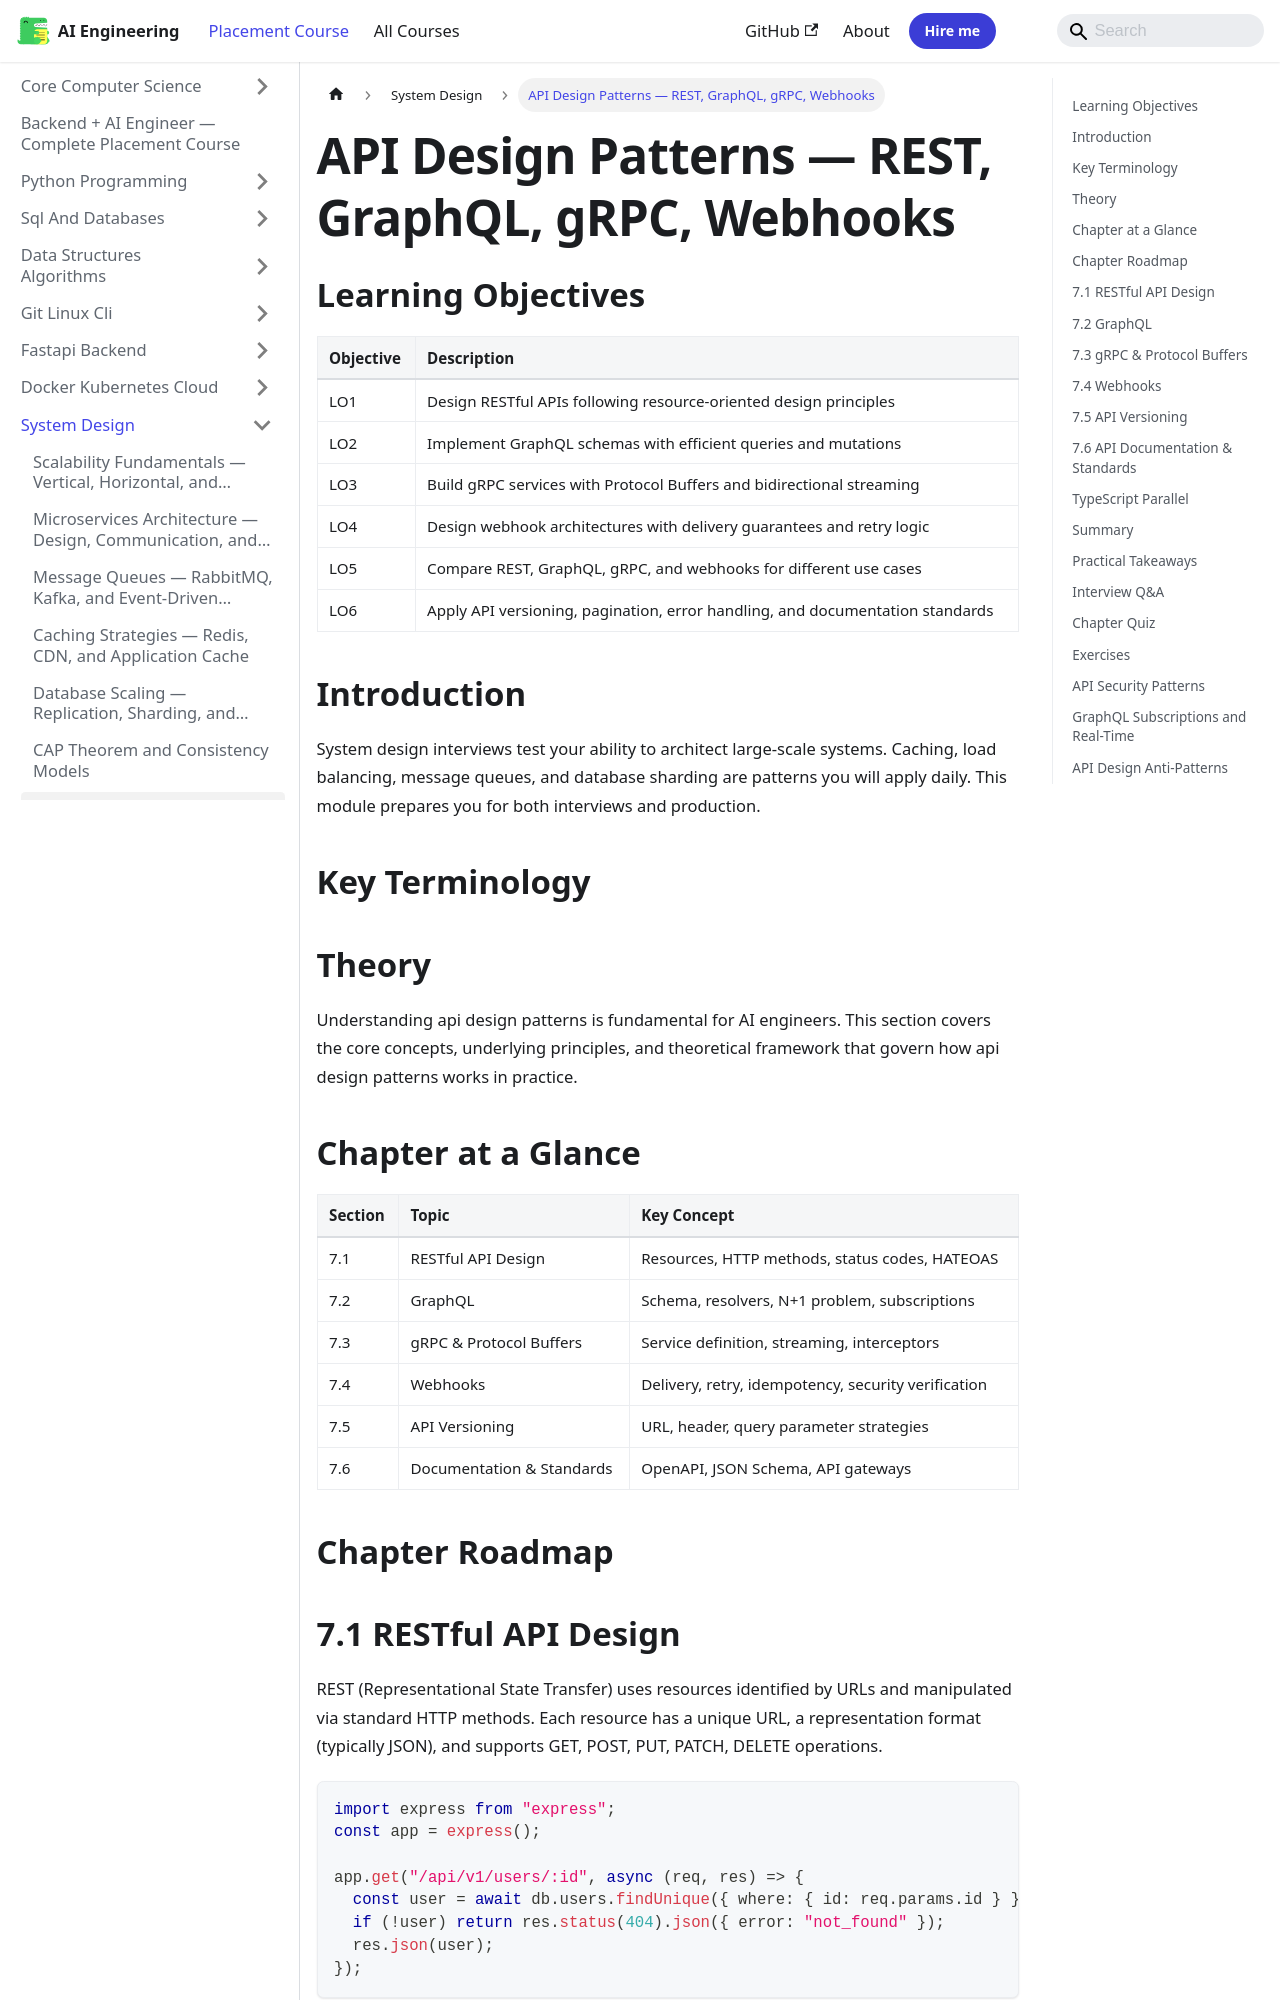

repository: Raushan666java/ai-engineering-journey · page: ai-engineering-placement/07-system-design/07-api-design-patterns/index.html · generator: mkdocs

---
description: "API Design Patterns — REST, GraphQL, gRPC, Webhooks: System design interviews test your ability to architect large-scale systems. Caching, load balancing"
---

<!-- improved -->
<!-- Clear Language: Keep sentences under 50 words -->
# API Design Patterns — REST, GraphQL, gRPC, Webhooks

## Learning Objectives

| Objective | Description |
|-----------|-------------|
| LO1 | Design RESTful APIs following resource-oriented design principles |
| LO2 | Implement GraphQL schemas with efficient queries and mutations |
| LO3 | Build gRPC services with Protocol Buffers and bidirectional streaming |
| LO4 | Design webhook architectures with delivery guarantees and retry logic |
| LO5 | Compare REST, GraphQL, gRPC, and webhooks for different use cases |
| LO6 | Apply API versioning, pagination, error handling, and documentation standards |

## Introduction

System design interviews test your ability to architect large-scale systems. Caching, load balancing, message queues, and database sharding are patterns you will apply daily. This module prepares you for both interviews and production.

## Key Terminology


## Theory

Understanding api design patterns is fundamental for AI engineers. This section covers the core concepts, underlying principles, and theoretical framework that govern how api design patterns works in practice.

## Chapter at a Glance

| Section | Topic | Key Concept |
|---------|-------|-------------|
| 7.1 | RESTful API Design | Resources, HTTP methods, status codes, HATEOAS |
| 7.2 | GraphQL | Schema, resolvers, N+1 problem, subscriptions |
| 7.3 | gRPC & Protocol Buffers | Service definition, streaming, interceptors |
| 7.4 | Webhooks | Delivery, retry, idempotency, security verification |
| 7.5 | API Versioning | URL, header, query parameter strategies |
| 7.6 | Documentation & Standards | OpenAPI, JSON Schema, API gateways |

## Chapter Roadmap

```mermaid
flowchart LR
    A[Client] --> B{API Type}
    B -->|REST| C[HTTP Methods on Resources]
    B -->|GraphQL| D[Single Endpoint with Queries]
    B -->|gRPC| E[Protocol Buffers over HTTP/2]
    B -->|Webhook| F[Server pushes to Callback URL]

```
## 7.1 RESTful API Design

REST (Representational State Transfer) uses resources identified by URLs and manipulated via standard HTTP methods. Each resource has a unique URL, a representation format (typically JSON), and supports GET, POST, PUT, PATCH, DELETE operations.

```typescript
import express from "express";
const app = express();

app.get("/api/v1/users/:id", async (req, res) => {
  const user = await db.users.findUnique({ where: { id: req.params.id } });
  if (!user) return res.status(404).json({ error: "not_found" });
  res.json(user);
});
```

**HTTP status codes**: 200 (OK), 201 (Created), 204 (No Content), 400 (Bad Request), 401 (Unauthorized), 403 (Forbidden), 404 (Not Found), 409 (Conflict), 422 (Validation Error), 429 (Rate Limited), 500 (Server Error). Use consistent error response format with machine-readable error codes.

---
